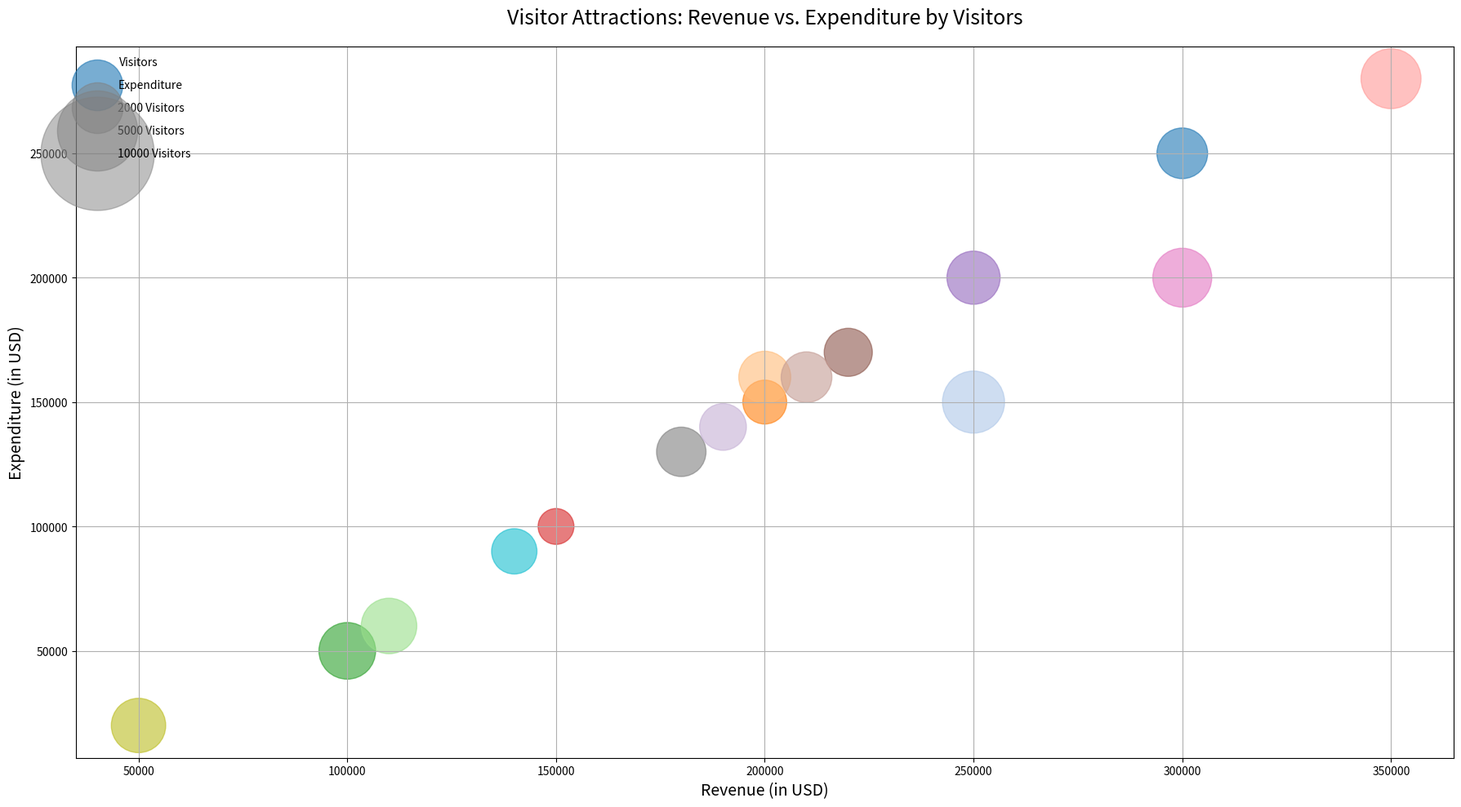

Python code for this plot:

import matplotlib.pyplot as plt
import pandas as pd

data = {
    'Category': ['Museum', 'Library', 'Park', 'Gallery', 'Zoo', 'Theater', 'Stadium', 'Cinema',
                 'Beach', 'Historic Site', 'Festival', 'Aquarium', 'Botanical Garden', 'Amusement Park',
                 'Planetarium', 'Science Center'],
    'Type': ['Exhibits', 'Books', 'Events', 'Artworks', 'Animals', 'Performances', 'Sports', 'Movies',
             'Recreation', 'Tours', 'Concerts', 'Marine Life', 'Flora', 'Rides', 'Shows', 'Interactive'],
    'Visitors': [20000, 15000, 25000, 10000, 22000, 18000, 27000, 19000,
                 23000, 16000, 30000, 21000, 24000, 28000, 17000, 20000],
    'Revenue': [300000, 200000, 100000, 150000, 250000, 220000, 300000, 180000,
                50000, 140000, 250000, 200000, 110000, 350000, 190000, 210000],
    'Expenditure': [250000, 150000, 50000, 100000, 200000, 170000, 200000, 130000,
                    20000, 90000, 150000, 160000, 60000, 280000, 140000, 160000],
    'Popularity': [80, 70, 90, 60, 85, 75, 95, 72,
                   88, 65, 92, 83, 87, 97, 68, 80]
}

df = pd.DataFrame(data)

fig, ax = plt.subplots(figsize=(18, 10))
scatter = ax.scatter(x='Revenue', y='Expenditure', s=df['Visitors']*0.1, alpha=0.6,
                     c=['#1f77b4', '#ff7f0e', '#2ca02c', '#d62728', '#9467bd',
                        '#8c564b', '#e377c2', '#7f7f7f', '#bcbd22', '#17becf',
                        '#aec7e8', '#ffbb78', '#98df8a', '#ff9896', '#c5b0d5', '#c49c94'], data=df)

ax.set_title('Visitor Attractions: Revenue vs. Expenditure by Visitors', fontsize=18, pad=20)
ax.set_xlabel('Revenue (in USD)', fontsize=14)
ax.set_ylabel('Expenditure (in USD)', fontsize=14)
plt.grid(True)

for area in [2000, 5000, 10000]:  
    plt.scatter([], [], c='grey', alpha=0.5, s=area,
                label=f'{area} Visitors')
plt.legend(scatterpoints=1, frameon=False, labelspacing=1, title='Visitors')

plt.tight_layout()
plt.show()
